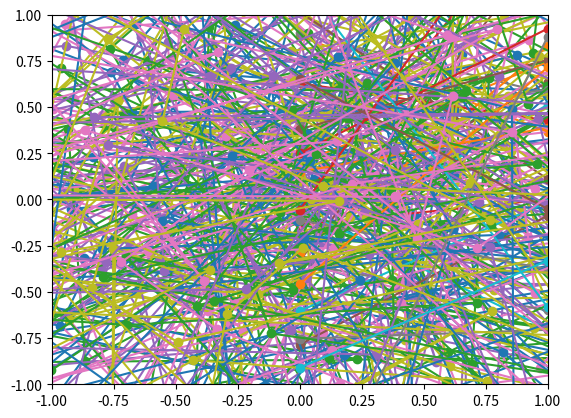

Write the Python code that produced this figure. (Note: this script raises an exception after producing the figure.)
import numpy as np
import matplotlib.pyplot as plt

# Esempio di tensore con shape (16, 30, 25, 3)
tensor = np.random.randn(16, 30, 25, 3)

# Itera su ogni elemento del batch
for i in range(tensor.shape[0]):
    # Crea una figura e un set di assi per il batch corrente
    fig, ax = plt.subplots()

    # Itera su ogni scheletro nella sequenza
    for j in range(tensor.shape[1]):
        # Estrai le posizioni x, y, z delle giunture per il batch e lo scheletro corrente
        x = tensor[i, j, :, 0]
        y = tensor[i, j, :, 1]
        z = tensor[i, j, :, 2]

        # Disegna le connessioni tra le giunture
        ax.plot(x, y, z, marker='o')

    # Imposta i limiti degli assi per garantire una visualizzazione corretta
    ax.set_xlim([-1, 1])
    ax.set_ylim([-1, 1])
    ax.set_zlim([-1, 1])

    # Aggiungi etichette agli assi
    ax.set_xlabel('X')
    ax.set_ylabel('Y')
    ax.set_zlabel('Z')

    # Mostra il grafico per il batch corrente
    plt.show()
